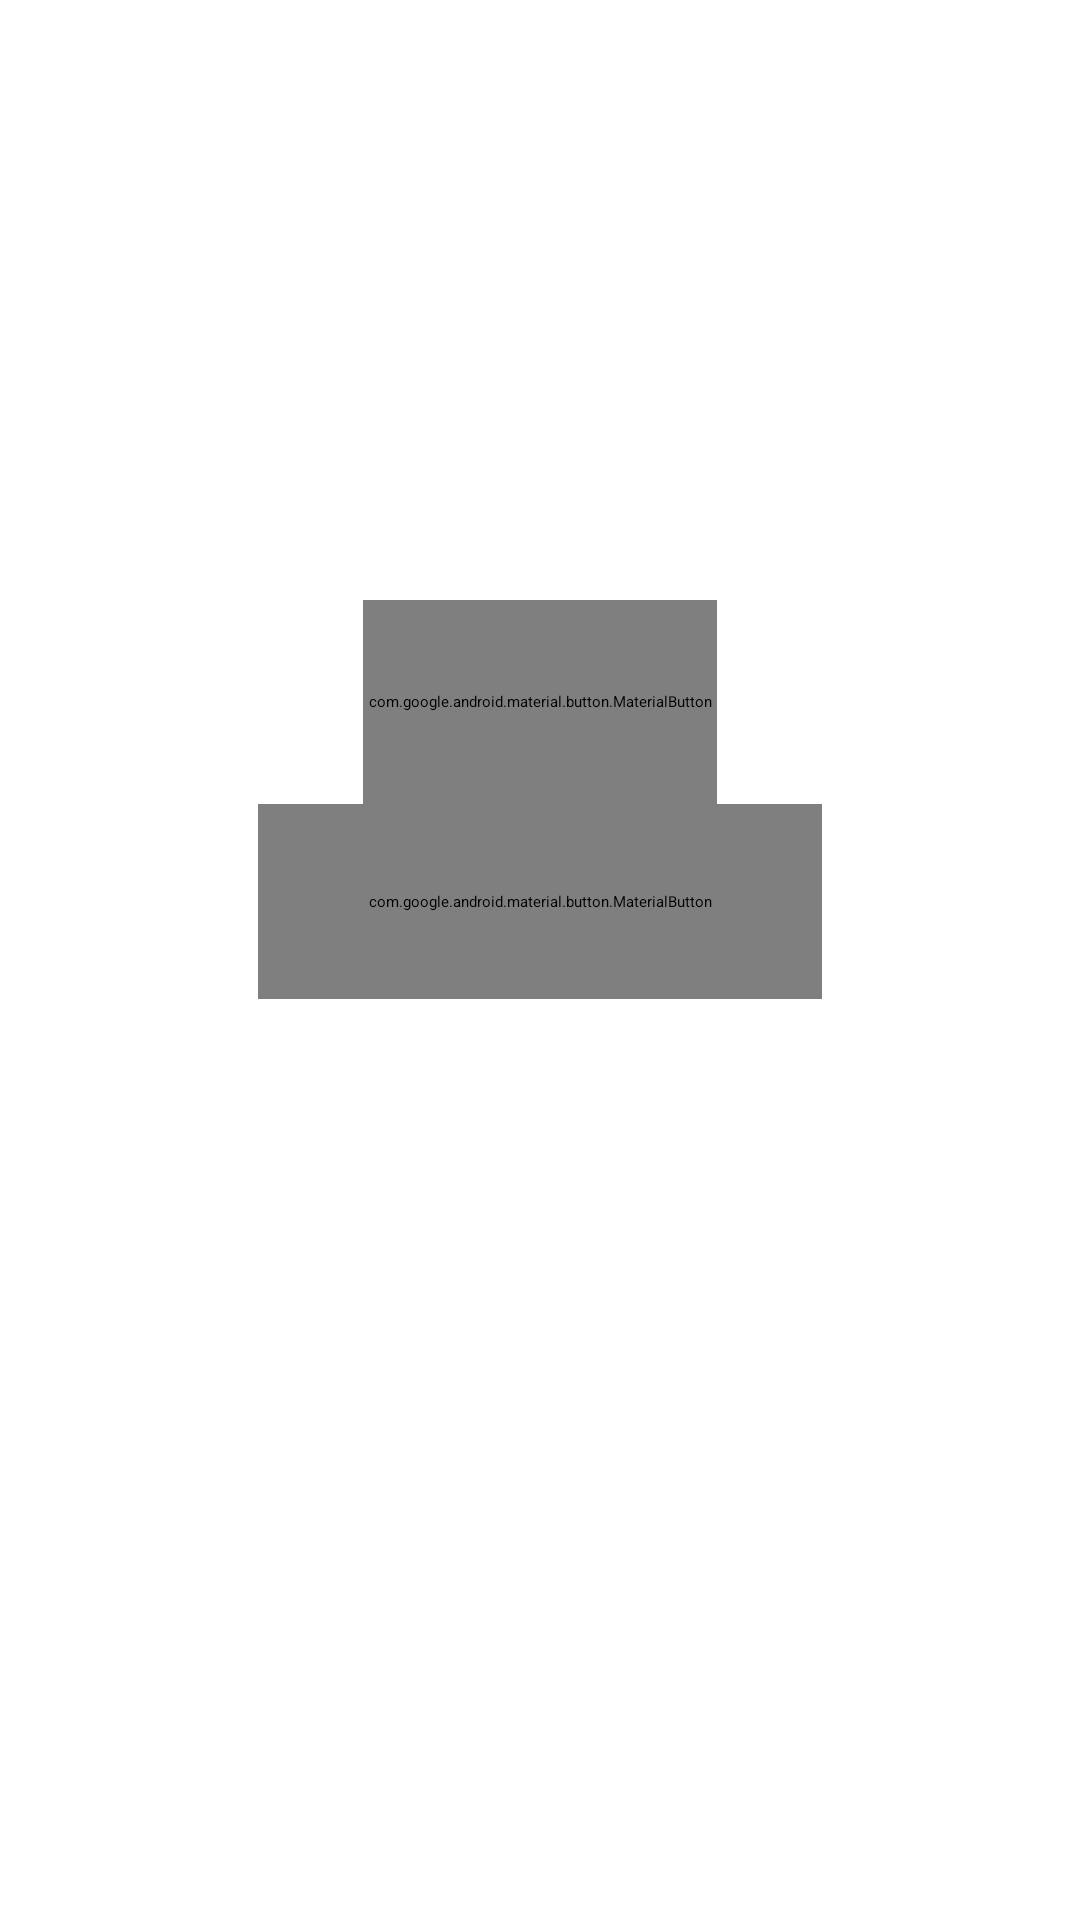

Layout XML and referenced resources for this Android screen:
<!-- AndroidManifest.xml: activity theme Theme.Intro -->
<!-- res/layout/activity_signin.xml -->
<?xml version="1.0" encoding="utf-8"?>
<LinearLayout xmlns:android="http://schemas.android.com/apk/res/android"
    xmlns:app="http://schemas.android.com/apk/res-auto"
    android:layout_width="match_parent"
    android:layout_height="match_parent"
    android:orientation="vertical">

    <Space
        android:layout_width="match_parent"
        android:layout_height="100dp" />

    <ImageView
        android:id="@+id/imageView"
        android:layout_width="match_parent"
        android:layout_height="wrap_content"
        app:srcCompat="@drawable/ic_qme3" />

    <Space
        android:layout_width="match_parent"
        android:layout_height="100dp" />

    <LinearLayout
        android:layout_width="match_parent"
        android:layout_height="wrap_content"
        android:gravity="center"
        android:orientation="vertical">

        <com.google.android.material.button.MaterialButton
            android:id="@+id/SignInBtn"
            android:layout_width="118dp"
            android:layout_height="68dp"
            android:text="@string/sign_in" />

        <com.google.android.material.button.MaterialButton
            android:id="@+id/LearnMoreBtn"
            android:layout_width="188dp"
            android:layout_height="65dp"
            android:text="@string/learn_more" />

    </LinearLayout>


</LinearLayout>
<!-- resources referenced by this layout -->
<resources>
  <!-- drawable ic_qme3: vector/xml drawable (drawable, 71071 chars, omitted) -->
  <string name="learn_more">Learn More</string>
  <string name="sign_in">Sign In</string>
</resources>
